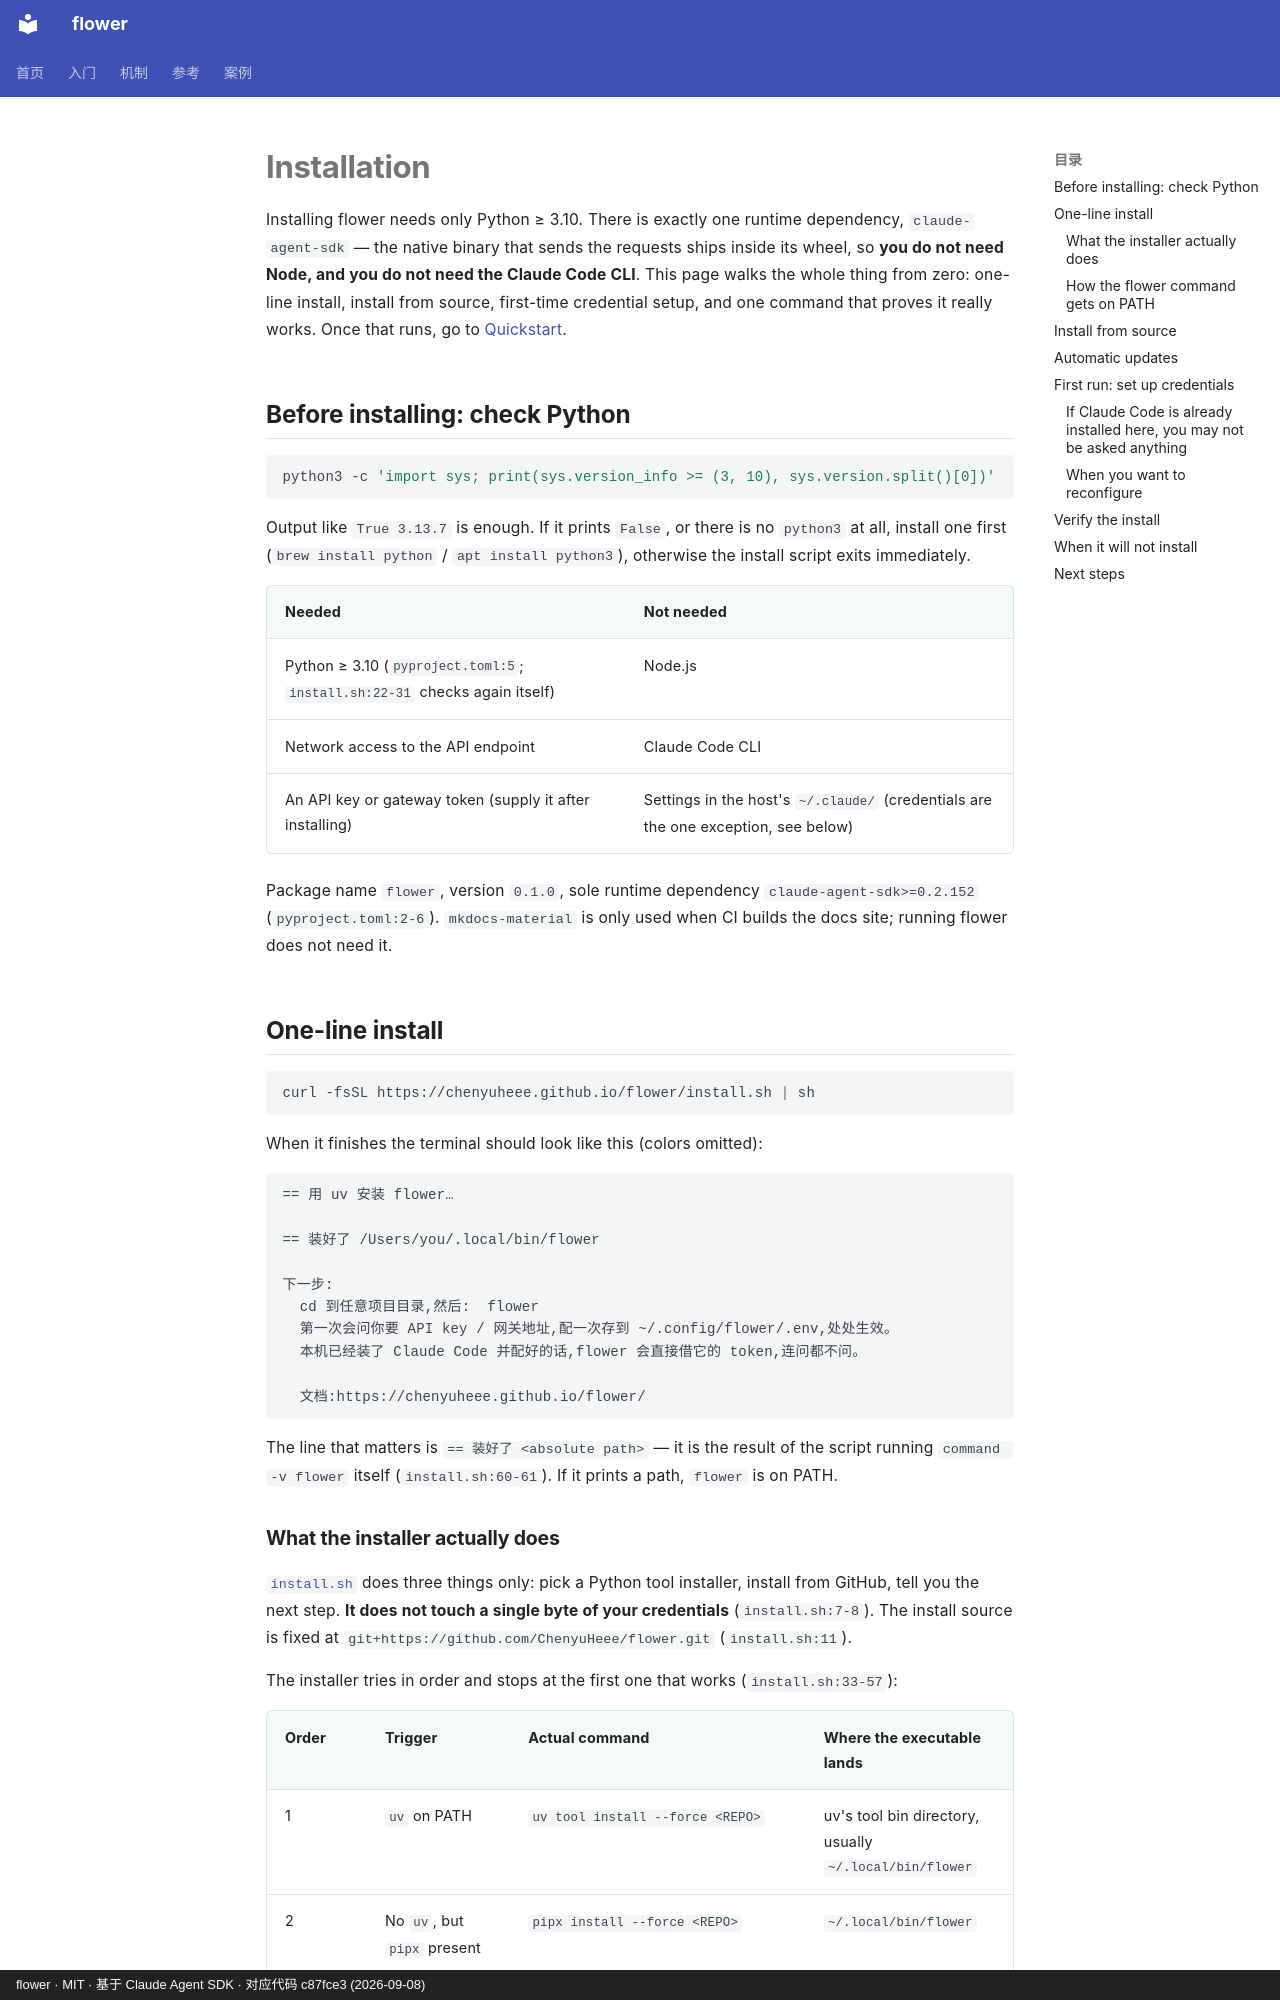

repository: ChenyuHeee/flower · page: en/getting-started/install/index.html · generator: mkdocs · copyright: flower · MIT · 基于 Claude Agent SDK · 对应代码 c87fce3 (2026-09-08)

# Installation

Installing flower needs only Python ≥ 3.10. There is exactly one runtime dependency,
`claude-agent-sdk` — the native binary that sends the requests ships inside its wheel, so
**you do not need Node, and you do not need the Claude Code CLI**. This page walks the whole
thing from zero: one-line install, install from source, first-time credential setup, and one
command that proves it really works. Once that runs, go to
[Quickstart](quickstart.md).

## Before installing: check Python {#装之前确认-python}

```bash
python3 -c 'import sys; print(sys.version_info >= (3, 10), sys.version.split()[0])'
```

Output like `True 3.13.7` is enough. If it prints `False`, or there is no `python3` at all,
install one first (`brew install python` / `apt install python3`), otherwise the install script
exits immediately.

| Needed | Not needed |
|---|---|
| Python ≥ 3.10 (`pyproject.toml:5`; `install.sh:22-31` checks again itself) | Node.js |
| Network access to the API endpoint | Claude Code CLI |
| An API key or gateway token (supply it after installing) | Settings in the host's `~/.claude/` (credentials are the one exception, see below) |

Package name `flower`, version `0.1.0`, sole runtime dependency `claude-agent-sdk>=0.2.152`
(`pyproject.toml:2-6`). `mkdocs-material` is only used when CI builds the docs site; running
flower does not need it.

## One-line install {#一句话安装}

```bash
curl -fsSL https://chenyuheee.github.io/flower/install.sh | sh
```

When it finishes the terminal should look like this (colors omitted):

```text
== 用 uv 安装 flower…

== 装好了 /Users/you/.local/bin/flower

下一步:
  cd 到任意项目目录,然后:  flower
  第一次会问你要 API key / 网关地址,配一次存到 ~/.config/flower/.env,处处生效。
  本机已经装了 Claude Code 并配好的话,flower 会直接借它的 token,连问都不问。

  文档:https://chenyuheee.github.io/flower/
```

The line that matters is `== 装好了 <absolute path>` — it is the result of the script running
`command -v flower` itself (`install.sh:60-61`). If it prints a path, `flower` is on PATH.
